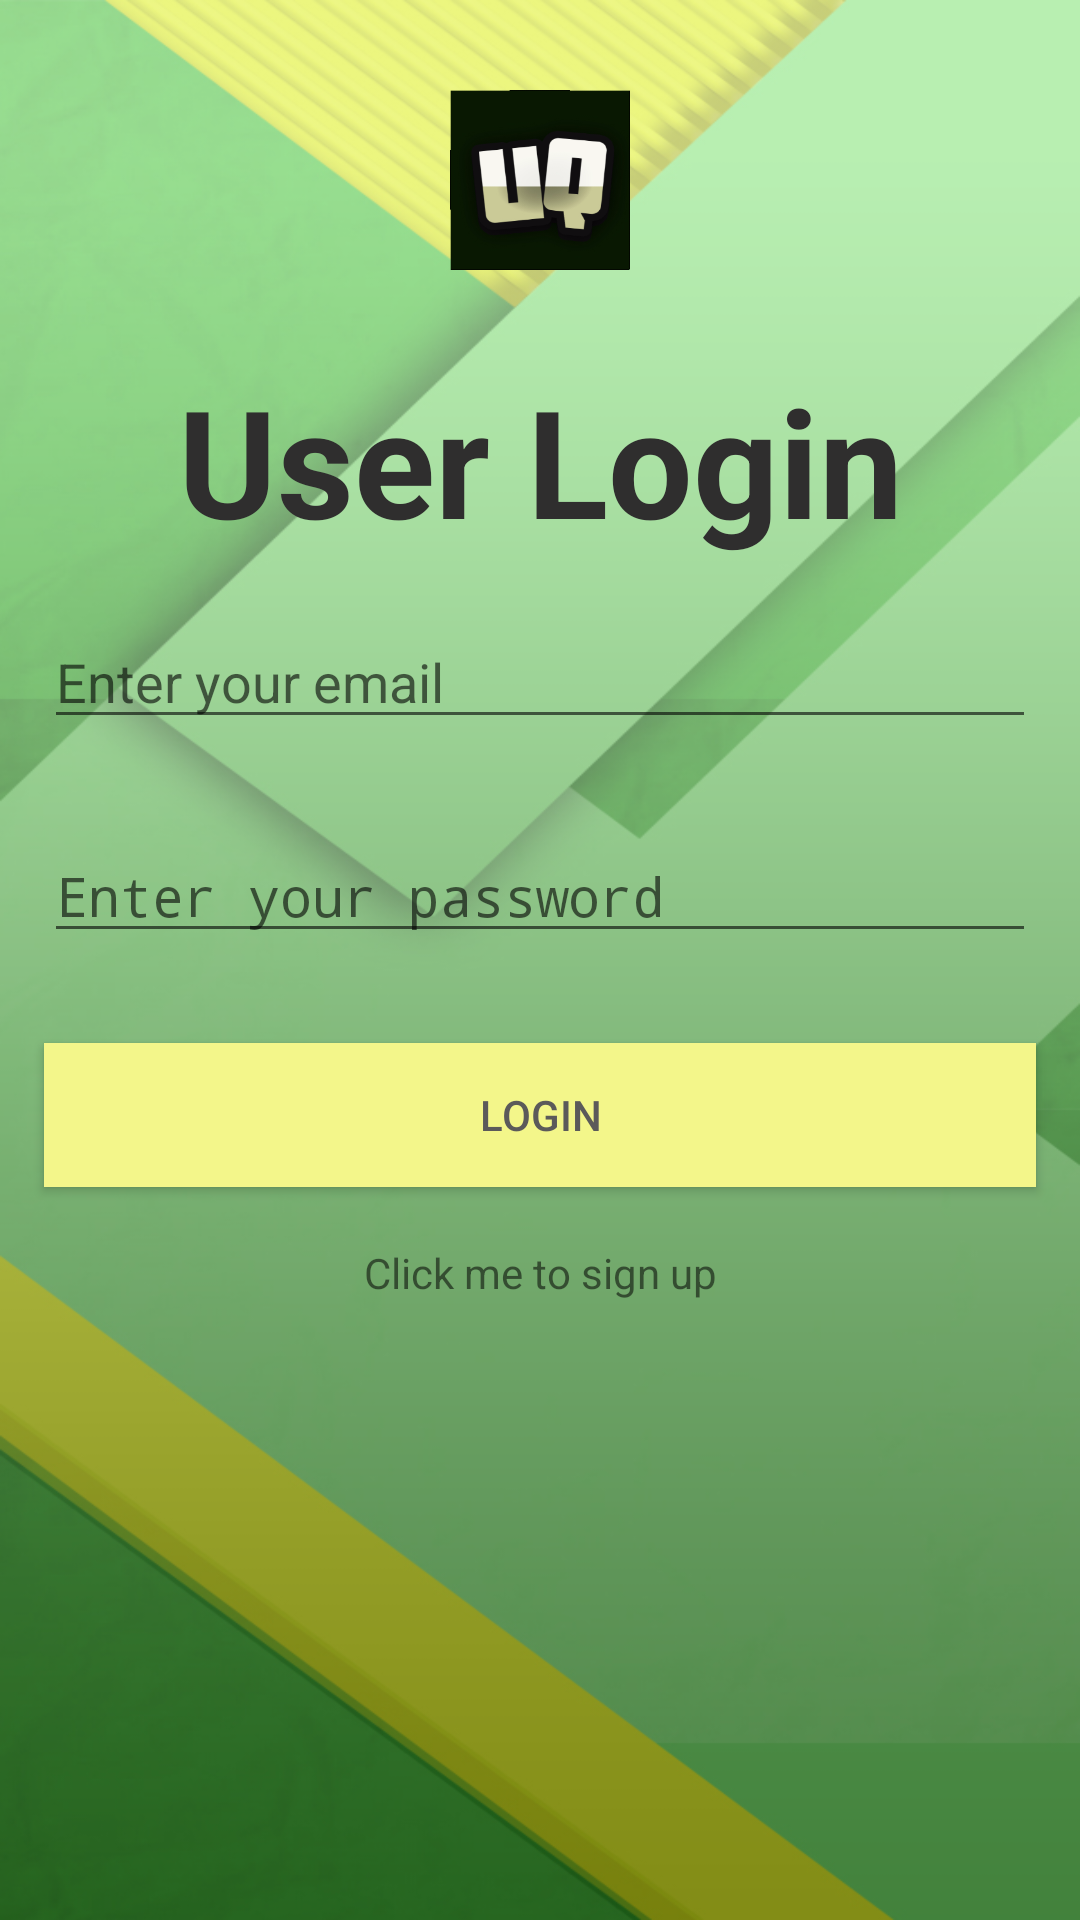

This screen was rendered from an Android layout file. Write that file and the resources it references.
<!-- AndroidManifest.xml: application theme AppTheme -->
<!-- res/layout/activity_real_login.xml -->
<?xml version="1.0" encoding="utf-8"?>

<RelativeLayout xmlns:android="http://schemas.android.com/apk/res/android"
    xmlns:tools="http://schemas.android.com/tools"
    android:layout_width="match_parent"
    android:layout_height="match_parent"
    android:paddingBottom="@dimen/activity_vertical_margin"
    android:paddingLeft="@dimen/activity_horizontal_margin"
    android:paddingRight="@dimen/activity_horizontal_margin"
    android:paddingTop="@dimen/activity_vertical_margin"
    android:background="@drawable/mywalldark"
    tools:context="com.example.syyam.unanswerablequiz.RealLoginActivity">

    <LinearLayout

        android:orientation="vertical"
        android:layout_width="match_parent"
        android:layout_height="wrap_content"

        android:id="@+id/linearLayout1"
        android:layout_alignParentTop="true"
        android:layout_alignParentBottom="true"
        android:weightSum="1">

        <Button
            android:layout_margin="30dp"
            android:layout_width="60dp"
            android:layout_height="60dp"
            android:layout_gravity="center_horizontal"
            android:background="@drawable/hotta"

            />

        <TextView
            android:layout_width="284dp"
            android:layout_height="70dp"
            android:textAppearance="?android:attr/textAppearanceLarge"
            android:text="User Login"
            android:id="@+id/textView7"
            android:layout_gravity="center_horizontal"
            android:textAlignment="center"
            android:textStyle="bold"
            android:textSize="50dp"
            android:textColor="#2f2e2e" />

        <EditText
            android:layout_margin="15dp"
            android:inputType="textEmailAddress"
            android:hint="Enter your email"
            android:id="@+id/editTextEmail"
            android:layout_width="match_parent"
            android:layout_height="wrap_content" />
        <EditText
            android:layout_margin="15dp"
            android:inputType="textPassword"
            android:hint="Enter your password"
            android:id="@+id/editTextPassword"
            android:layout_width="match_parent"
            android:layout_height="wrap_content" />
        <Button
            android:layout_margin="15dp"
            android:text="Login"
            android:id="@+id/buttonSignin"
            android:layout_width="match_parent"
            android:layout_height="wrap_content"
            android:background="#f3f68a"
            android:textColor="#5b5a5a" />

        <TextView
            android:text="Click me to sign up"
            android:id="@+id/textViewSignup"
            android:textAlignment="center"
            android:layout_width="match_parent"
            android:layout_height="wrap_content"
            android:layout_below="@+id/linearLayout2"
            android:layout_alignParentStart="true"
            android:layout_marginTop="4dp"
            android:layout_weight="0.08" />
    </LinearLayout>
</RelativeLayout>
<!-- resources referenced by this layout -->
<resources>
  <!-- drawable hotta: png bitmap (drawable, 41459 bytes) -->
  <!-- drawable mywalldark: png bitmap (drawable, 259870 bytes) -->
  <style name="AppTheme" parent="Theme.AppCompat.Light.NoActionBar">
          
          <item name="colorPrimary">@color/colorPrimary</item>
          <item name="colorPrimaryDark">@color/colorPrimaryDark</item>
          <item name="colorAccent">@color/colorAccent</item>
      </style>
  <color name="colorPrimary">#3F51B5</color>
  <color name="colorPrimaryDark">#303F9F</color>
  <color name="colorAccent">#dfd811</color>
</resources>
